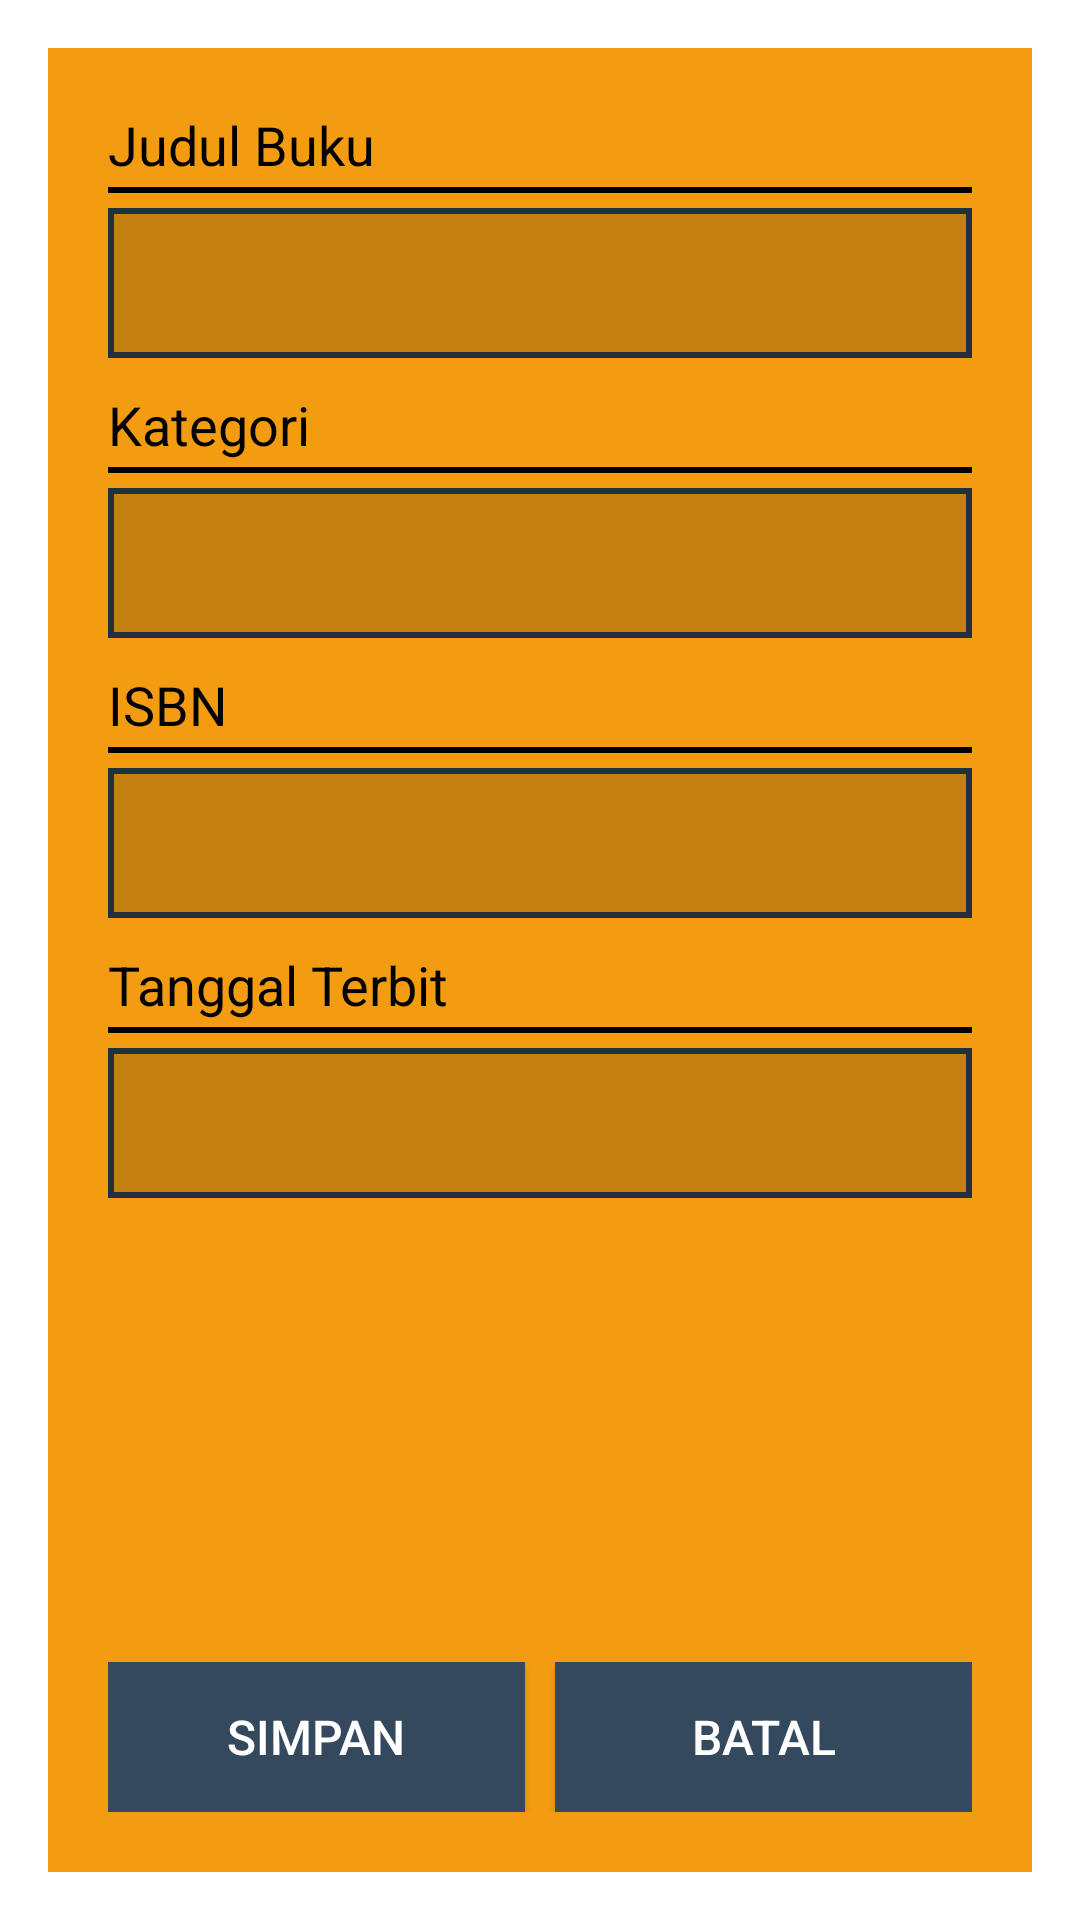

Here is an Android app screen rendered from its layout file. Give the layout XML and the strings, colors and styles it references.
<!-- AndroidManifest.xml: activity theme Theme.AppCompat.DayNight.Dialog -->
<!-- res/layout/activity_form.xml -->
<?xml version="1.0" encoding="utf-8"?>
<LinearLayout xmlns:android="http://schemas.android.com/apk/res/android"
    xmlns:tools="http://schemas.android.com/tools"
    android:layout_width="match_parent"
    android:layout_height="match_parent"
    android:orientation="vertical"
    tools:context=".FormActivity"
    android:padding="20dp"
    android:background="@color/main_bg">

    <ScrollView
        android:layout_width="match_parent"
        android:layout_height="0dp"
        android:layout_weight="0.8"
        android:orientation="vertical">

        <LinearLayout
            android:layout_width="match_parent"
            android:layout_height="match_parent"
            android:orientation="vertical">

            <TextView
                android:layout_width="match_parent"
                android:layout_height="wrap_content"
                android:text="Judul Buku"
                android:textColor="@android:color/black"
                android:textSize="18sp" />

            <View
                android:layout_width="match_parent"
                android:layout_height="2dp"
                android:background="@android:color/black"
                android:layout_marginTop="2dp"
                android:layout_marginBottom="5dp"/>

            <EditText
                android:id="@+id/ed_title"
                android:layout_width="match_parent"
                android:layout_height="50dp"
                android:background="@drawable/ed_transparent_small"
                android:textColor="@android:color/white"
                android:textSize="14sp"
                android:singleLine="true"/>

            <Space
                android:layout_width="match_parent"
                android:layout_height="10dp"/>

            <TextView
                android:layout_width="match_parent"
                android:layout_height="wrap_content"
                android:text="Kategori"
                android:textColor="@android:color/black"
                android:textSize="18sp" />

            <View
                android:layout_width="match_parent"
                android:layout_height="2dp"
                android:background="@android:color/black"
                android:layout_marginTop="2dp"
                android:layout_marginBottom="5dp"/>

            <Spinner
                android:id="@+id/sp_category"
                android:layout_width="match_parent"
                android:layout_height="50dp"
                android:paddingLeft="5dp"
                android:textSize="14sp"
                android:background="@drawable/ed_transparent_small"
                android:textColor="@android:color/white"/>

            <Space
                android:layout_width="match_parent"
                android:layout_height="10dp"/>

            <TextView
                android:layout_width="match_parent"
                android:layout_height="wrap_content"
                android:text="ISBN"
                android:textColor="@android:color/black"
                android:textSize="18sp" />

            <View
                android:layout_width="match_parent"
                android:layout_height="2dp"
                android:background="@android:color/black"
                android:layout_marginTop="2dp"
                android:layout_marginBottom="5dp"/>

            <EditText
                android:id="@+id/ed_isbn"
                android:layout_width="match_parent"
                android:layout_height="50dp"
                android:inputType="numberSigned"
                android:textSize="14sp"
                android:singleLine="true"
                android:background="@drawable/ed_transparent_small"
                android:textColor="@android:color/white"/>

            <Space
                android:layout_width="match_parent"
                android:layout_height="10dp"/>

            <TextView
                android:layout_width="match_parent"
                android:layout_height="wrap_content"
                android:text="Tanggal Terbit"
                android:textColor="@android:color/black"
                android:textSize="18sp" />

            <View
                android:layout_width="match_parent"
                android:layout_height="2dp"
                android:background="@android:color/black"
                android:layout_marginTop="2dp"
                android:layout_marginBottom="5dp"/>

            <EditText
                android:id="@+id/ed_release_date"
                android:layout_width="match_parent"
                android:layout_height="50dp"
                android:editable="false"
                android:inputType="none"
                android:textSize="14sp"
                android:background="@drawable/ed_transparent_small"
                android:textColor="@android:color/white"/>

            </LinearLayout>

        </ScrollView>

        <LinearLayout
            android:layout_width="match_parent"
            android:layout_height="wrap_content"
            android:orientation="horizontal"
            android:layout_marginTop="20dp">

            <Button
                android:id="@+id/btn_save"
                android:layout_weight="0.5"
                android:layout_width="0dp"
                android:layout_height="50dp"
                android:text="simpan"
                android:textSize="16sp"
                android:layout_marginRight="5dp"
                android:background="@drawable/ripple_main_button"
                android:textColor="@android:color/white"/>

            <Button
                android:id="@+id/btn_cancel"
                android:layout_weight="0.5"
                android:layout_width="0dp"
                android:layout_height="50dp"
                android:text="batal"
                android:textSize="16sp"
                android:layout_marginLeft="5dp"
                android:background="@drawable/ripple_main_button"
                android:textColor="@android:color/white"/>

    </LinearLayout>

</LinearLayout>
<!-- resources referenced by this layout -->
<resources>
  <color name="main_bg">#f39c12</color>
  <!-- drawable ed_transparent_small (drawable-v24) -->
  <?xml version="1.0" encoding="utf-8"?>
  <selector xmlns:android="http://schemas.android.com/apk/res/android">
      <item>
          <shape android:shape="rectangle">
              <solid android:color="#35151515" />
              <stroke android:color="@color/pressed_salt_blue" android:dashGap="2dp" android:width="2dp"/>
              <corners android:radius="0dp"/>
              <padding android:bottom="10dp" android:top="10dp" android:left="15dp" android:right="15dp"/>
          </shape>
      </item>
  </selector>
  <!-- drawable ripple_main_button (drawable-v24) -->
  <?xml version="1.0" encoding="utf-8"?>
  <ripple xmlns:android="http://schemas.android.com/apk/res/android"
      android:color="@color/pressed_salt_blue">
      <item>
          <shape>
              <padding android:padding="1dp" />
              <corners android:radius="0dp" />
              <solid android:color="@color/salt_blue" />
          </shape>
      </item>
  </ripple>
  <color name="pressed_salt_blue">#222f3e</color>
  <color name="salt_blue">#34495e</color>
</resources>
